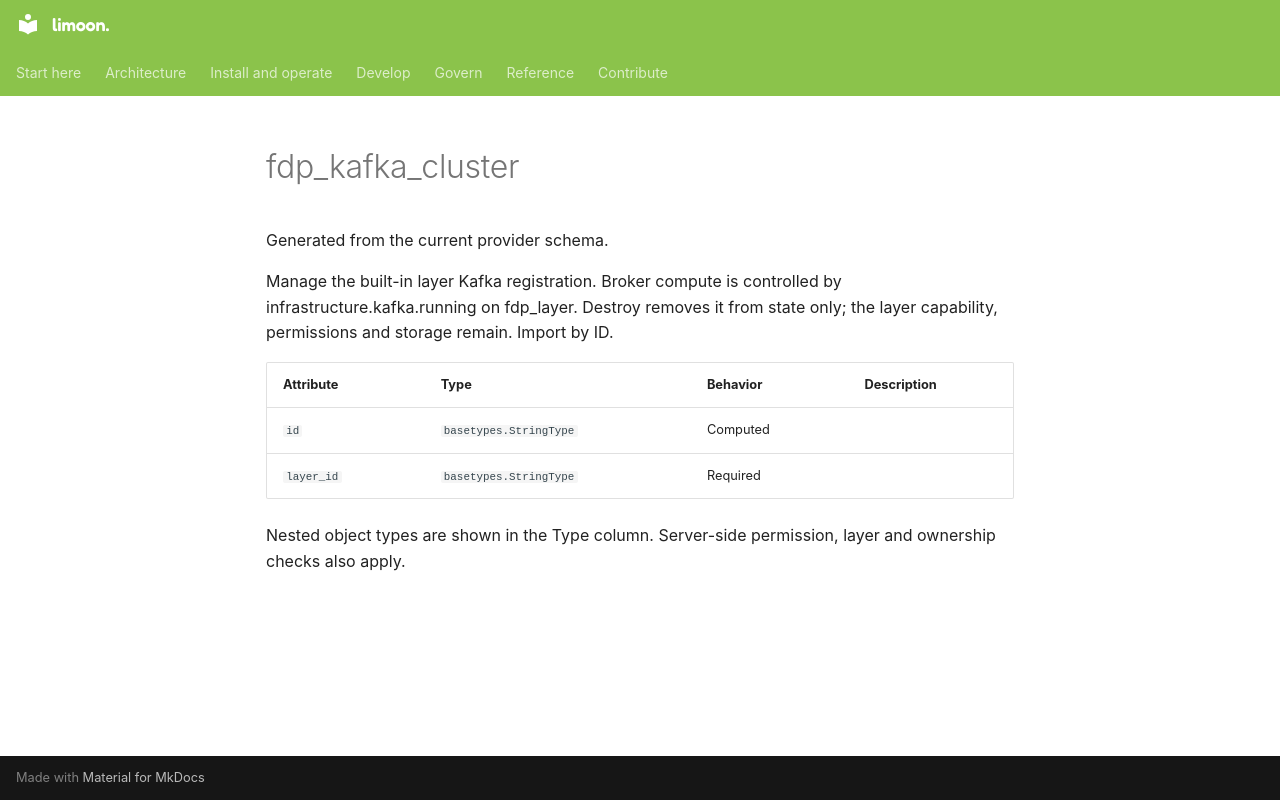

repository: Floren-App/floren-data-platform-public · page: reference/terraform/fdp_kafka_cluster/index.html · generator: mkdocs

# fdp_kafka_cluster

Generated from the current provider schema.

Manage the built-in layer Kafka registration. Broker compute is controlled by infrastructure.kafka.running on fdp_layer. Destroy removes it from state only; the layer capability, permissions and storage remain. Import by ID.

| Attribute | Type | Behavior | Description |
|---|---|---|---|
| `id` | `basetypes.StringType` | Computed |  |
| `layer_id` | `basetypes.StringType` | Required |  |

Nested object types are shown in the Type column. Server-side permission, layer and ownership checks also apply.
